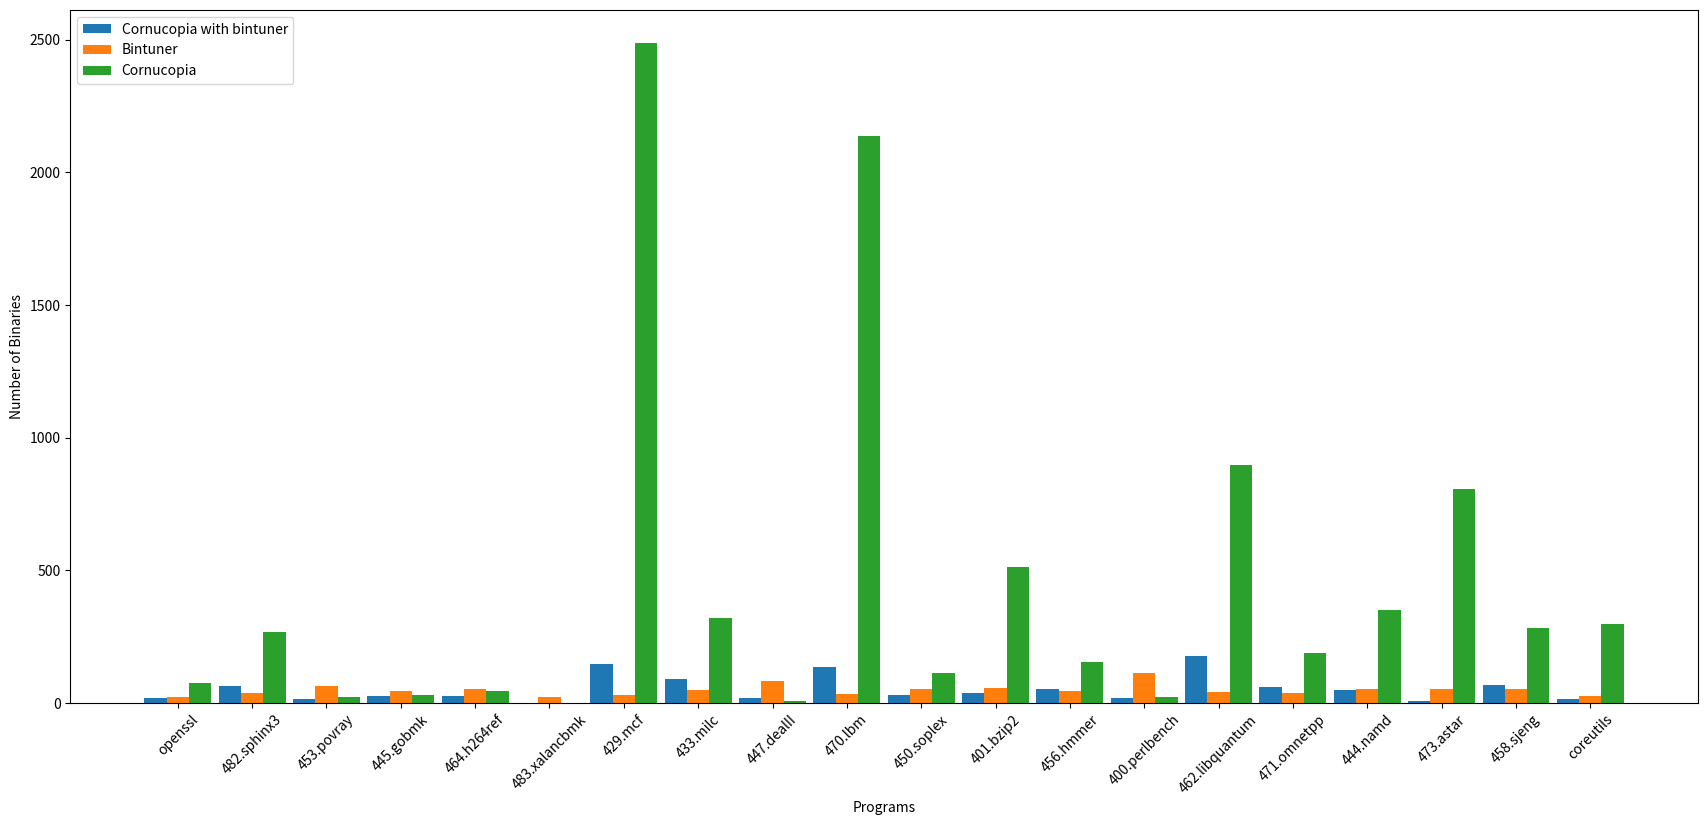

Generate this figure with matplotlib:
import matplotlib.pyplot as plt
import numpy as np

fig = plt.figure(figsize=(21, 9))

list_x = [
"openssl",
"482.sphinx3",
"453.povray",
"445.gobmk",
"464.h264ref",
"483.xalancbmk",
"429.mcf",
"433.milc",
"447.dealII",
"470.lbm",
"450.soplex",
"401.bzip2",
"456.hmmer",
"400.perlbench",
"462.libquantum",
"471.omnetpp",
"444.namd",
"473.astar",
"458.sjeng",
"coreutils",
]

bintuner_emulated = [20, 63,13,26,27,1,  148, 89,20, 135, 30, 39, 52, 18, 176, 59,  48, 9, 68, 15]
bintuner_original = [23, 38,64,43,53,23,  30, 48,81,  34, 52, 58, 46,111,  42, 39,  51,  54, 52, 27]
cornucopia_single = [74,268,21,28,45, 1,2488,320, 6,2138,111,512,154, 23,897,187,351,806,281,299]

width = 0.3

x = np.arange(len(list_x))

plt.bar(x-width, bintuner_emulated, width)
plt.bar(x,     bintuner_original, width)
plt.bar(x+width, cornucopia_single, width)

plt.xticks(x, list_x, rotation = 45)
plt.xlabel("Programs")
plt.ylabel("Number of Binaries")
plt.legend(["Cornucopia with bintuner", "Bintuner", "Cornucopia"], loc='upper left')
plt.savefig('binaryCount.pdf', format="pdf", bbox_inches="tight")

plt.show()

